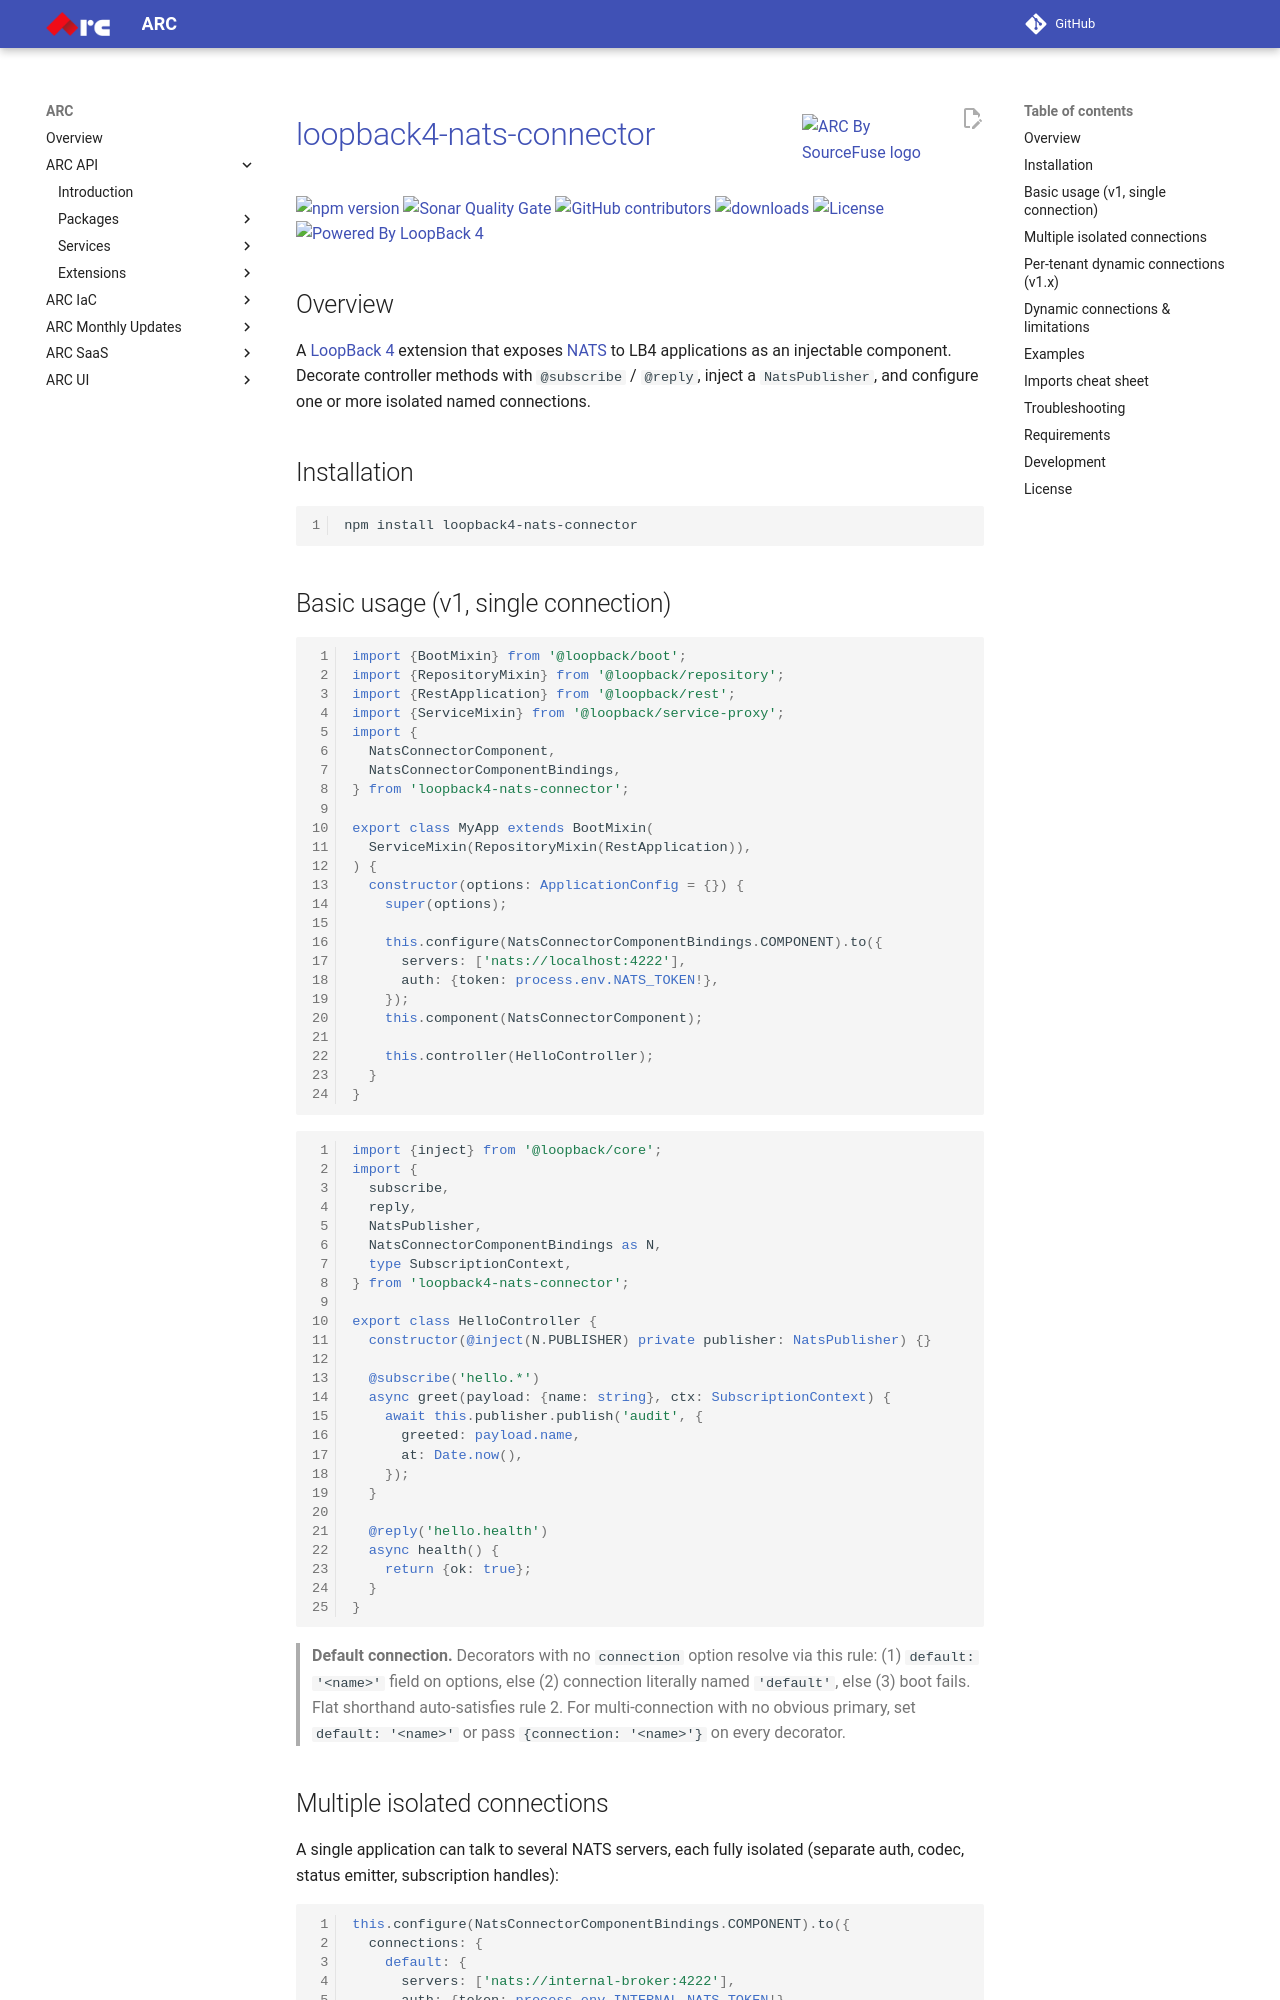

repository: sourcefuse/arc-docs · page: arc-api-docs/extensions/loopback4-nats-connector/index.html · generator: mkdocs

<a href="https://sourcefuse.github.io/arc-docs/arc-api-docs" target="_blank"><img src="https://github.com/sourcefuse/loopback4-microservice-catalog/blob/master/docs/assets/logo-dark-bg.png?raw=true" alt="ARC By SourceFuse logo" title="ARC By SourceFuse" align="right" width="150" /></a>

# [loopback4-nats-connector](https://github.com/sourcefuse/loopback4-nats-connector)

<p align="left">
<a href="https://www.npmjs.com/package/loopback4-nats-connector">
<img src="https://img.shields.io/npm/v/loopback4-nats-connector.svg" alt="npm version" />
</a>
<a href="https://sonarcloud.io/summary/new_code?id=sourcefuse_loopback4-nats-connector" target="_blank">
<img alt="Sonar Quality Gate" src="https://img.shields.io/sonar/quality_gate/sourcefuse_loopback4-nats-connector?server=https%3A%2F%2Fsonarcloud.io">
</a>
<a href="https://github.com/sourcefuse/loopback4-nats-connector/graphs/contributors" target="_blank">
<img alt="GitHub contributors" src="https://img.shields.io/github/contributors/sourcefuse/loopback4-nats-connector?">
</a>
<a href="https://www.npmjs.com/package/loopback4-nats-connector" target="_blank">
<img alt="downloads" src="https://img.shields.io/npm/dw/loopback4-nats-connector.svg">
</a>
<a href="https://github.com/sourcefuse/loopback4-nats-connector/blob/main/LICENSE">
<img src="https://img.shields.io/github/license/sourcefuse/loopback4-nats-connector.svg" alt="License" />
</a>
<a href="https://loopback.io/" target="_blank">
<img alt="Powered By LoopBack 4" src="https://img.shields.io/badge/Powered%20by-LoopBack 4-brightgreen" />
</a>
</p>

## Overview

A [LoopBack 4](https://loopback.io/doc/en/lb4/) extension that exposes
[NATS](https://nats.io/) to LB4 applications as an injectable component.
Decorate controller methods with `@subscribe` / `@reply`, inject a
`NatsPublisher`, and configure one or more isolated named connections.

## Installation

```sh
npm install loopback4-nats-connector
```
